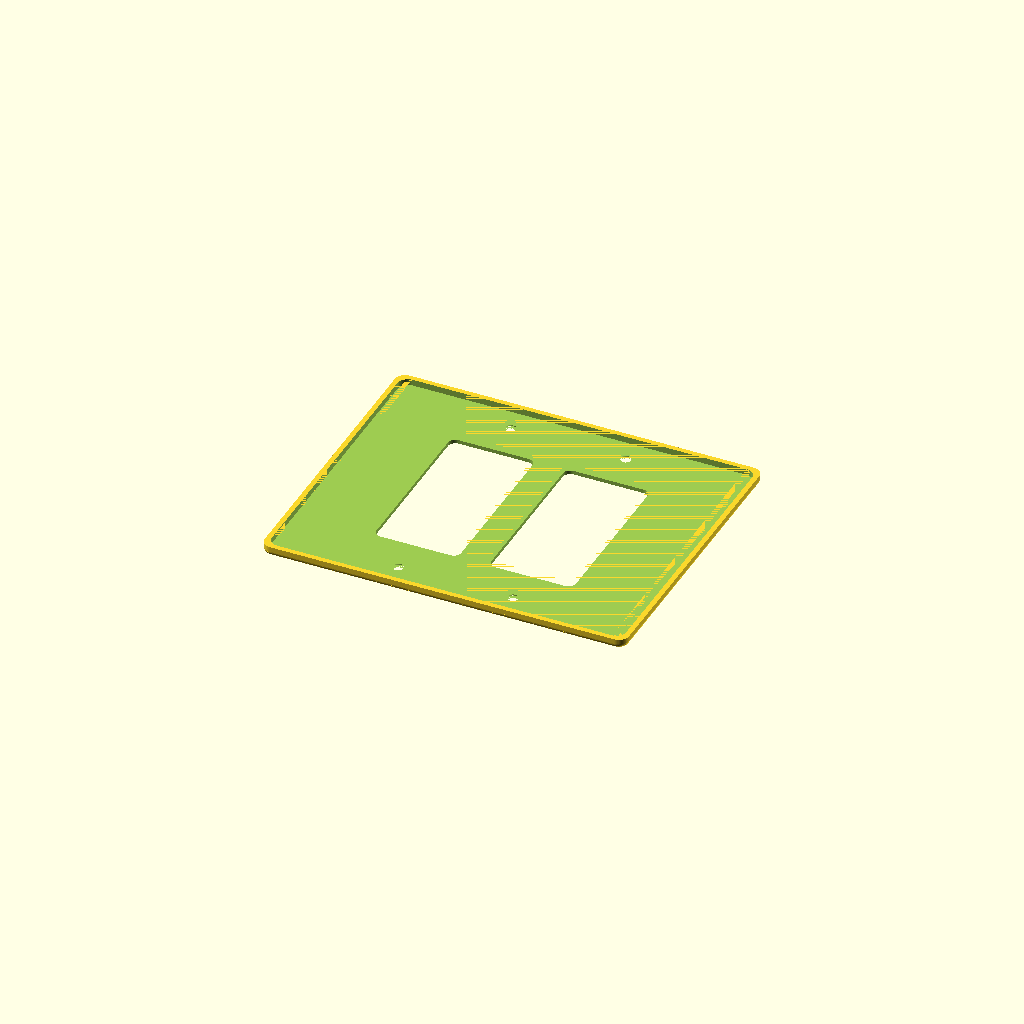
Cell 1 — every parameter at its default value.
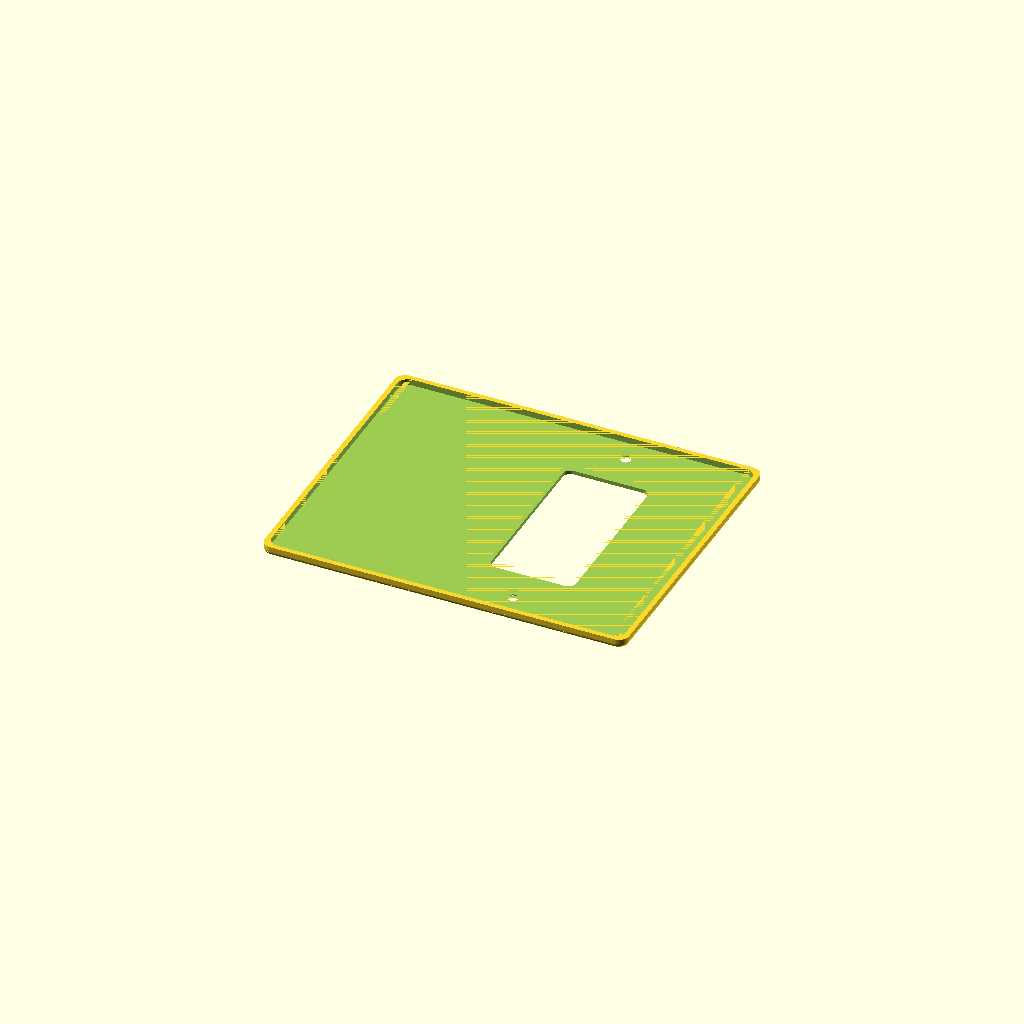
Cell 2 — slot_1_style set to "flat", the other parameters unchanged.
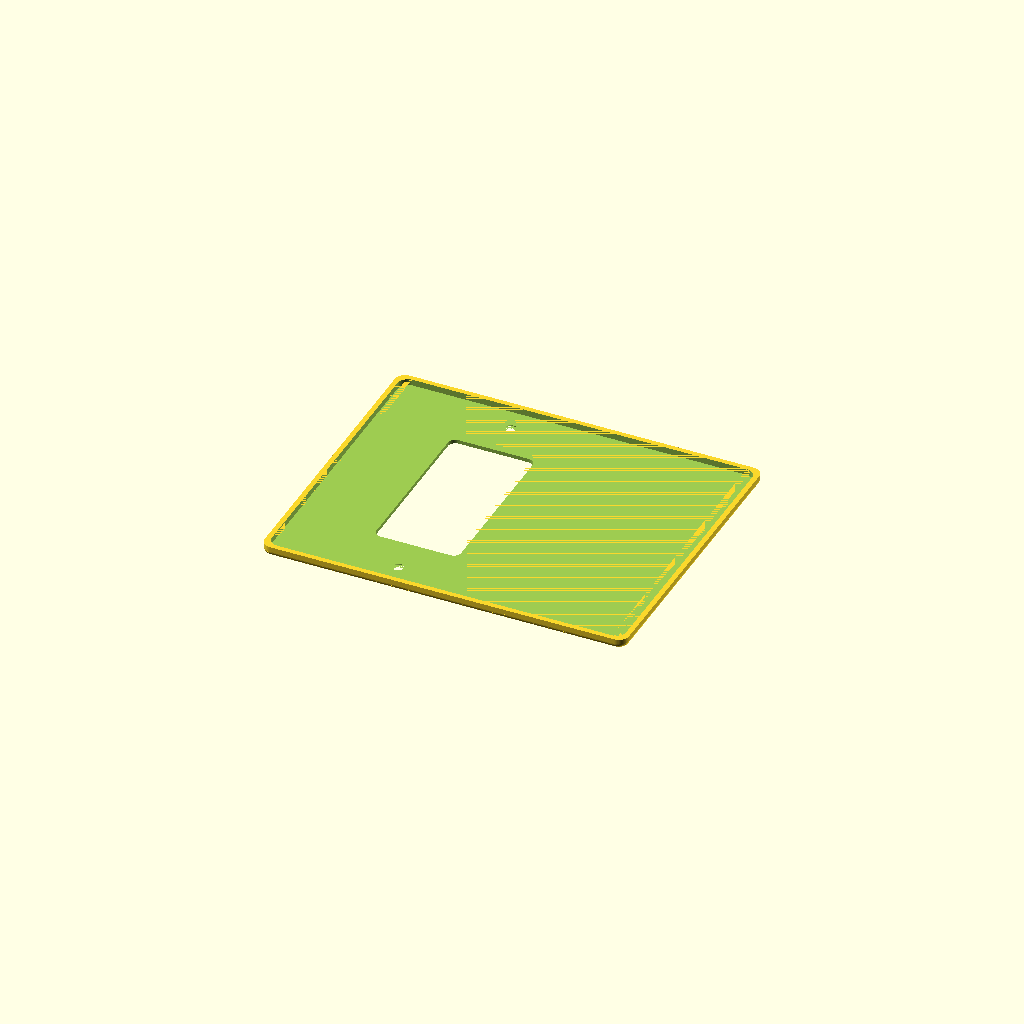
Cell 3 — slot_2_style set to "flat", the other parameters unchanged.
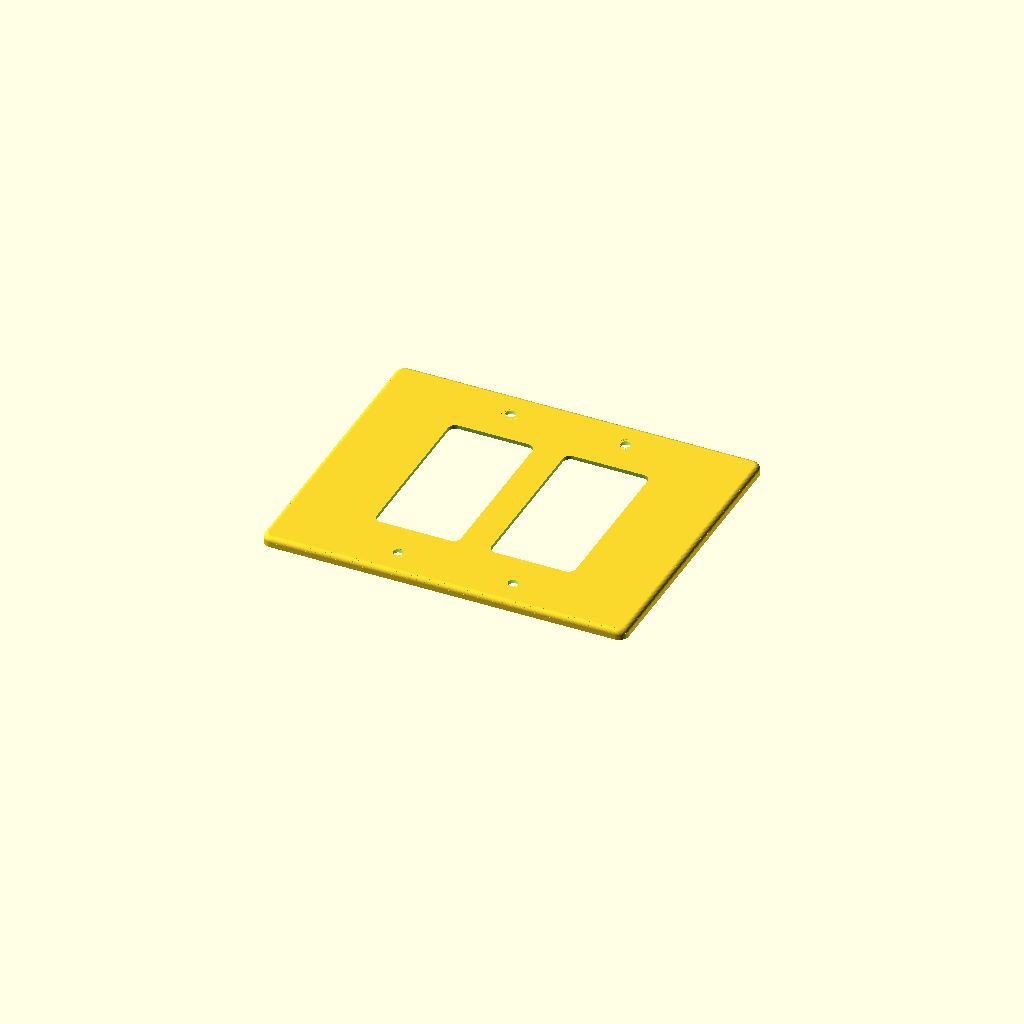
Cell 4: print_face_down = false (everything else at default).
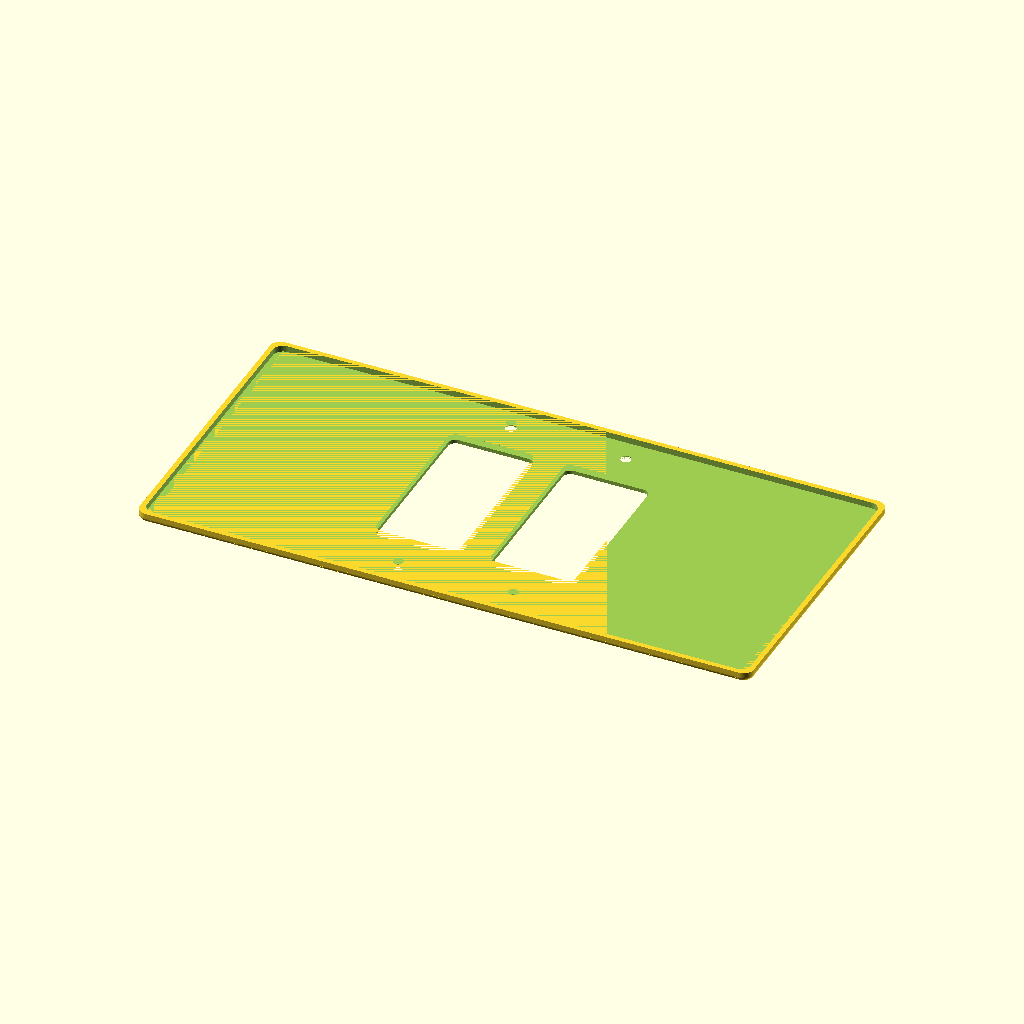
Cell 5: the same model with single_plate_width = 200.
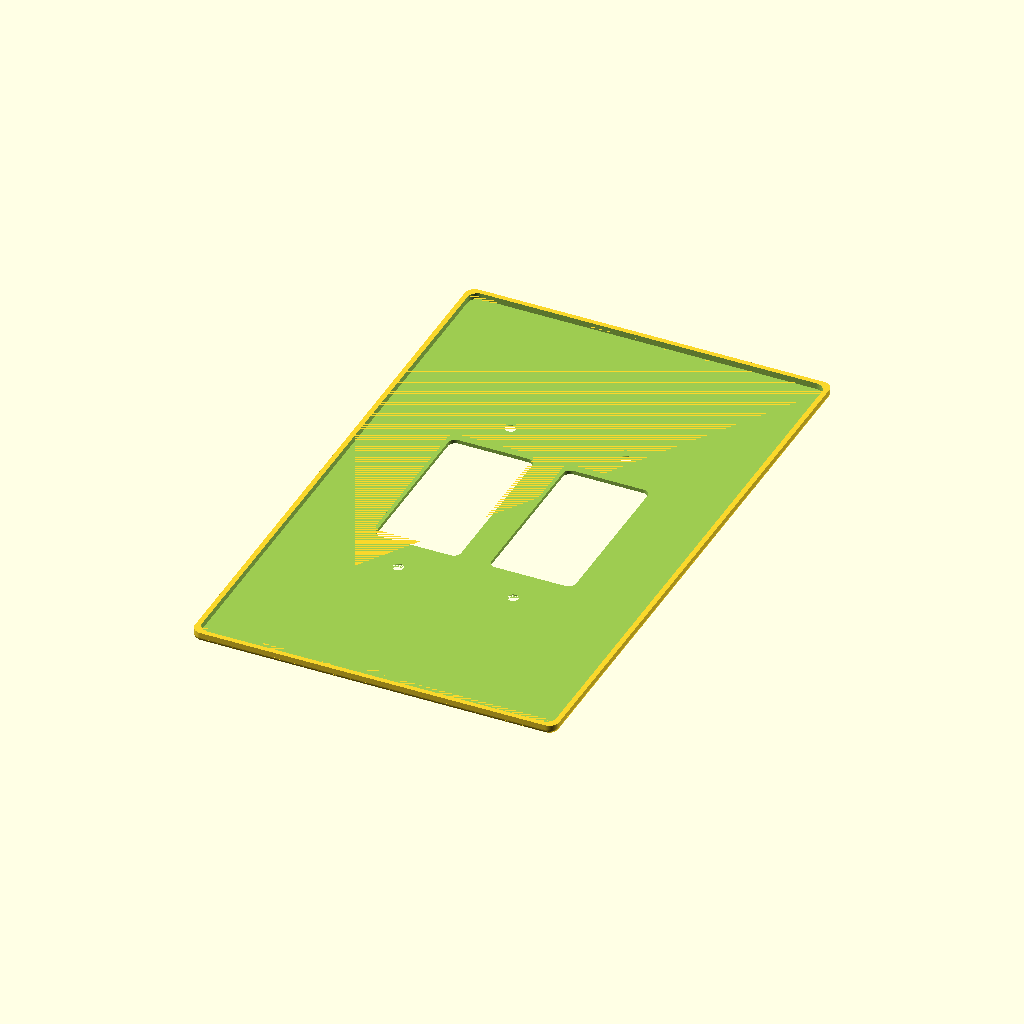
Cell 6: the same model with plate_height = 240.
All cells are drawn from one camera (rotation 55°, 0°, 25°, orthographic, colour scheme Cornfield), so only the parameter changes between them.
The OpenSCAD source (3Dstuff/plaques/plaque_2_outlets.scad):
// Two-position decorator plaque. Change either slot to "flat" for no opening.
use <plaque.scad>

/* [Plaque dimensions] */

single_plate_width = 100.0;
plate_height = 120.0;
plate_thickness = 4.0;
plate_corner_radius = 4.0;
edge_rounding_radius = 2.0;
gang_spacing = 46.04;

/* [Back clearance] */

rim_width = 2.0;
recess_depth = 2.5;

/* [Slot styles] */

slot_1_style = "decora"; // [decora,flat]
slot_2_style = "decora"; // [decora,flat]
print_face_down = true;

module model() {
    decorator_plaque(
        gang_count = 2,
        slot_styles = [slot_1_style, slot_2_style],
        single_plate_width = single_plate_width,
        plate_height = plate_height,
        plate_thickness = plate_thickness,
        plate_corner_radius = plate_corner_radius,
        edge_rounding_radius = edge_rounding_radius,
        gang_spacing = gang_spacing,
        rim_width = rim_width,
        recess_depth = recess_depth
    );
}

if (print_face_down) rotate([180, 0, 0]) model(); else model();
Customizer parameters (derived from the source; name, type, default, range or options):
single_plate_width: number, default 100
plate_height: number, default 120
plate_thickness: number, default 4
plate_corner_radius: number, default 4
edge_rounding_radius: number, default 2
gang_spacing: number, default 46.04
rim_width: number, default 2
recess_depth: number, default 2.5
slot_1_style: string, default "decora", options "decora", "flat"
slot_2_style: string, default "decora", options "decora", "flat"
print_face_down: bool, default true
